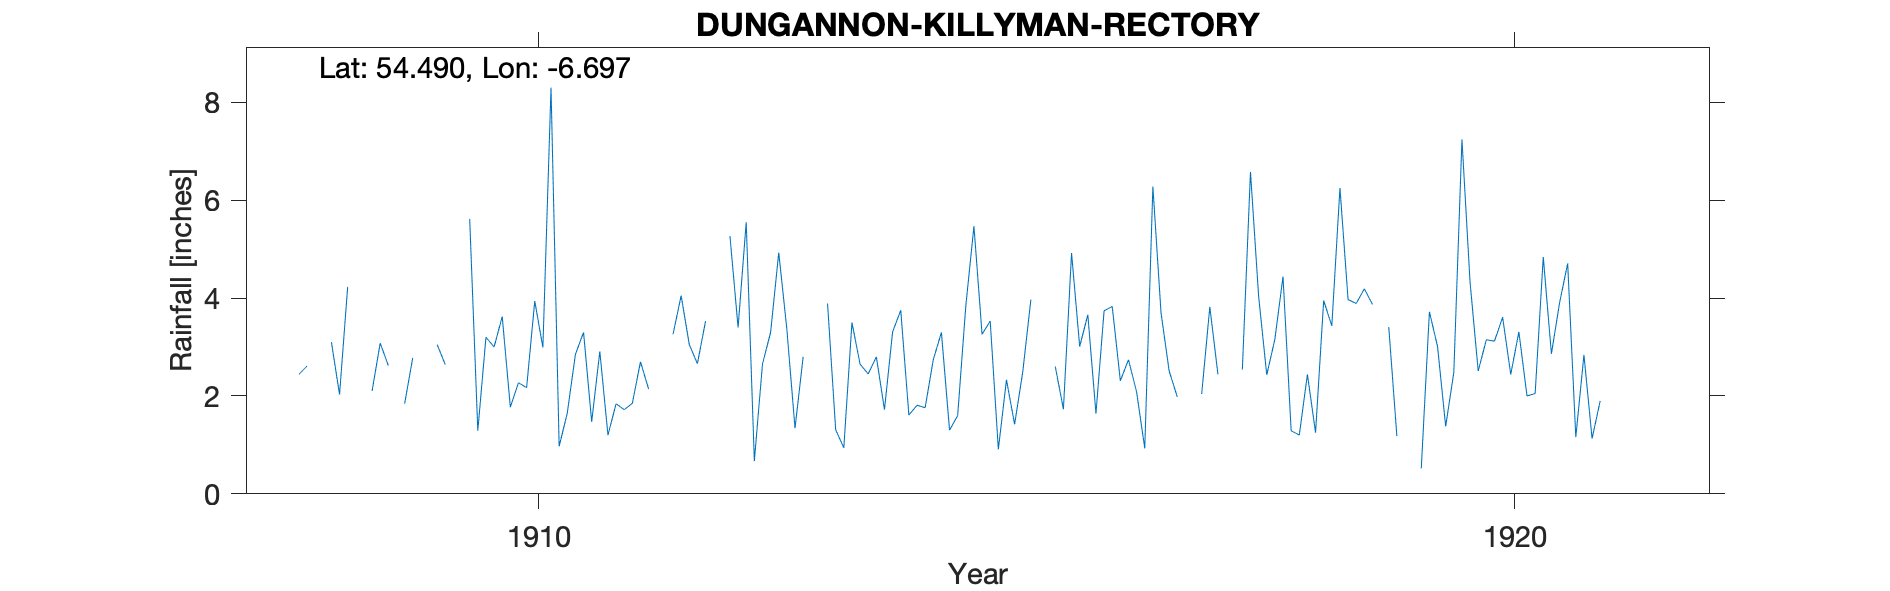

Values plotted in this chart, from the file beside it:
DUNGANNON, KILLYMAN RECTORY, , , , , , , , , , , , , , , , , , , , , , , 
Grid ref, IH8450060900, Long, -6.697, Lat, 54.49, Elevation, 150, ft, , , , , , , , , , , , , , , 
Station no, RR2293, , , , , , , , , , , , , , , , , , , , , , 
, 1900, 1901, 1902, 1903, 1904, 1905, 1906, 1907, 1908, 1909, 1910, 1911, 1912, 1913, 1914, 1915, 1916, 1917, 1918, 1919, 1920, 1921, 1922
January, , , , , , , , , 2.44, , 3, 1.47, 3.05, 3.36, 1.72, 3.26, 3.01, 1.98, 3.16, 3.87, 4.32, 4.71, 
February, , , , , , , , , 2.61, 1.84, 3.62, 2.91, 2.66, 1.34, 3.31, 3.53, 3.66, -999, 4.44, -999, 2.51, 1.16, 
March, , , , , , , , , -999, 2.78, 1.77, 1.2, 3.53, 2.8, 3.75, 0.91, 1.64, -999, 1.29, 3.41, 3.15, 2.84, 
April, , , , , , , , , -999, -999, 2.27, 1.84, -999, -999, 1.61, 2.33, 3.74, 2.04, 1.2, 1.18, 3.12, 1.13, 
May, , , , , , , , , 3.1, -999, 2.17, 1.72, -999, -999, 1.81, 1.42, 3.83, 3.82, 2.44, , 3.61, 1.9, 
June, , , , , , , , , 2.03, 3.05, 3.94, 1.85, 5.27, 3.89, 1.76, 2.49, 2.31, 2.44, 1.25, , 2.44, , 
July, , , , , , , , , 4.23, 2.64, 2.99, 2.7, 3.4, 1.31, 2.74, 3.97, 2.74, -999, 3.95, 0.52, 3.31, , 
August, , , , , , , , , -999, -999, 8.3, 2.14, 5.55, 0.94, 3.3, -999, 2.08, -999, 3.43, 3.72, 2, , 
September, , , , , , , , , -999, -999, 0.97, -999, 0.67, 3.5, 1.3, -999, 0.93, 2.54, 6.25, 3.01, 2.05, , 
October, , , , , , , , , 2.1, 5.62, 1.65, -999, 2.65, 2.65, 1.6, 2.6, 6.28, 6.58, 3.97, 1.38, 4.84, , 
November, , , , , , , , , 3.08, 1.29, 2.85, 3.26, 3.3, 2.45, 3.84, 1.73, 3.7, 4.04, 3.89, 2.48, 2.86, , 
December, , , , , , , , , 2.62, 3.2, 3.3, 4.05, 4.93, 2.8, 5.47, 4.92, 2.51, 2.43, 4.19, 7.24, 3.9, , 
Total, , , , , , , , , 35.59, , 36.83, 27.4, 38.4, 32.21, 32.21, 31.89, 36.43, 39.21, 39.46, , 38.11, , 
Brackets:, , , , , , , , , , , , , , , , , , , , , , , 
1908 Mar/Apr 6.26; Aug/Set 7.12, , , , , , , , , , , , , , , , , , , , , , , 
1909 Apr/May 6.9; Aug/Sept 4.31, , , , , , , , , , , , , , , , , , , , , , , 
1911 Sept/Oct 4.26, , , , , , , , , , , , , , , , , , , , , , , 
1912 Apr/May 3.39, , , , , , , , , , , , , , , , , , , , , , , 
1913 Apr/May 7.17, , , , , , , , , , , , , , , , , , , , , , , 
1915 Aug/Sept 4.73, , , , , , , , , , , , , , , , , , , , , , , 
1917 Feb/Mar 5.75; July/Aug 7.89, , , , , , , , , , , , , , , , , , , , , , , 
1919 May and june estimated, , , , , , , , , , , , , , , , , , , , , , , 
